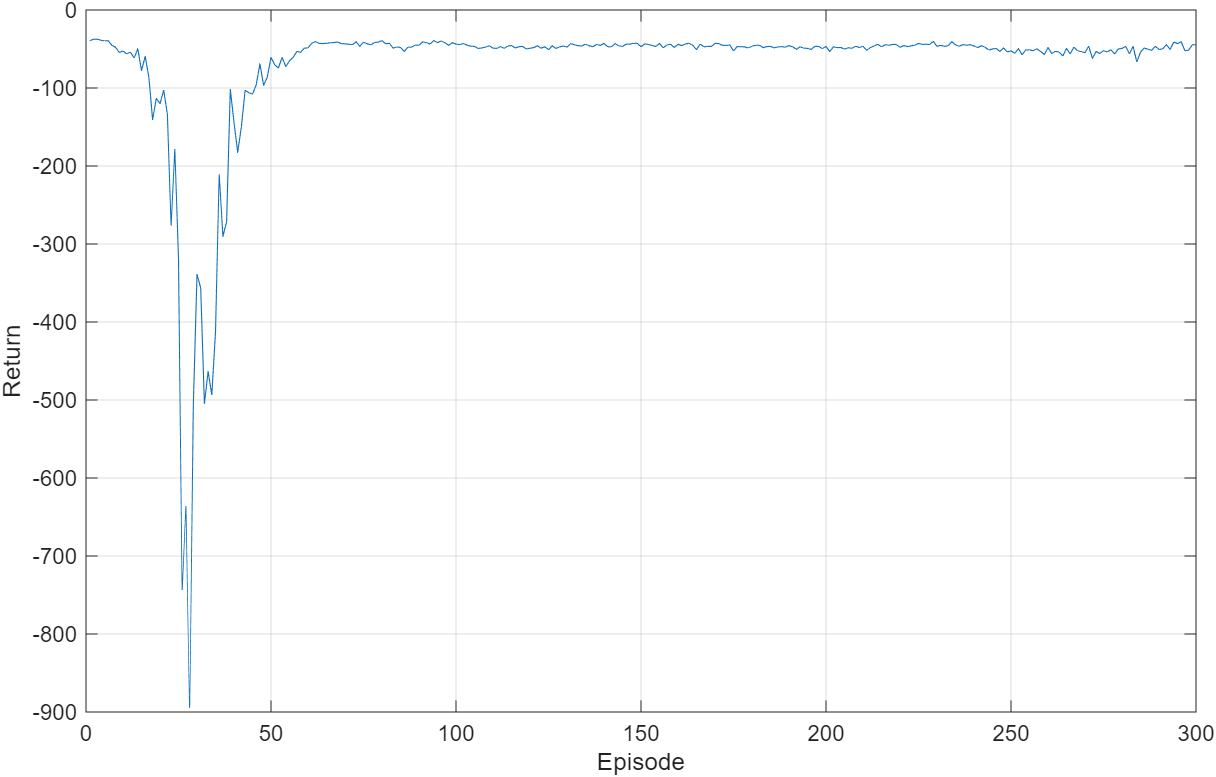

Values plotted in this chart, from the file beside it:
episode, reward, steps
1, -39.56, 98
2, -37.51, 98
3, -37.4, 98
4, -38.66, 98
5, -39.63, 98
6, -39.41, 98
7, -45.26, 98
8, -47.87, 98
9, -54.47, 98
10, -52.62, 98
11, -56.32, 98
12, -53.89, 98
13, -61.56, 98
14, -49.68, 98
15, -77.64, 98
16, -59.39, 98
17, -86.6, 98
18, -140.4, 98
19, -113.2, 98
20, -120.1, 98
21, -102.8, 98
22, -133.9, 98
23, -276, 98
24, -178.7, 98
25, -318.8, 98
26, -743, 98
27, -636.3, 98
28, -893.8, 98
29, -507.6, 98
30, -339, 98
31, -356.1, 98
32, -504.8, 98
33, -463.4, 98
34, -493.5, 98
35, -412.9, 98
36, -211.2, 98
37, -290.3, 98
38, -271.5, 98
39, -101.7, 98
40, -144.1, 98
41, -182.3, 98
42, -149.6, 98
43, -102.9, 98
44, -106, 98
45, -107.8, 98
46, -95.83, 98
47, -68.88, 98
48, -96.55, 98
49, -85.98, 98
50, -60.68, 98
51, -70.21, 98
52, -74.33, 98
53, -60.7, 98
54, -72.36, 98
55, -65.25, 98
56, -60.54, 98
57, -53.16, 98
58, -54.3, 98
59, -48.96, 98
60, -48.52, 98
... 240 more rows
